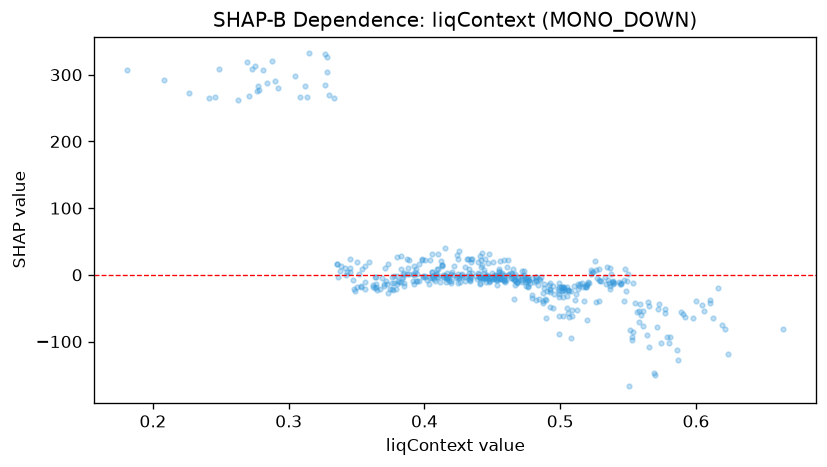

Values plotted in this chart, from the file beside it:
feature_value, shap_value
0.6124, -64.55
0.275, 313.8
0.4246, 23.54
0.5396, -12.81
0.3454, 10.22
0.376, -20.62
0.353, -17.97
0.4678, -11.61
0.4474, -7.021
0.4212, 0.2014
0.4656, -2.482
0.4124, 20.11
0.3636, -3.186
0.3714, -9.265
0.2696, 318.8
0.481, -10.39
0.4838, -14.81
0.5014, -24.37
0.4102, 8.822
0.5584, -44.05
0.364, -2.497
0.4096, 31.11
0.5106, -38.04
0.3706, 10.25
0.461, 11.85
0.388, 9.786
0.4238, 29.46
0.4424, 14.4
0.487, -42.01
0.3946, -9.478
0.3912, -9.766
0.3934, 8.132
0.376, -2.934
0.5596, -60.73
0.5998, -39.91
0.5186, -17.53
0.5066, -24.64
0.472, -1.67
0.5654, -107.7
0.5508, -167.2
0.4642, 0.8123
0.2812, 307
0.5646, -40.89
0.485, -7.97
0.5536, -85.17
0.5368, 10.35
0.4564, -6.424
0.4482, -4.286
0.4092, -3.337
0.4006, -2.062
0.3704, -14.26
0.4518, -2.479
0.4456, -1.521
0.4238, -3.526
0.4988, -11.74
0.3848, -11.59
0.6188, -74.56
0.476, -4.397
0.4232, -4.12
0.432, 23.48
... 415 more rows
